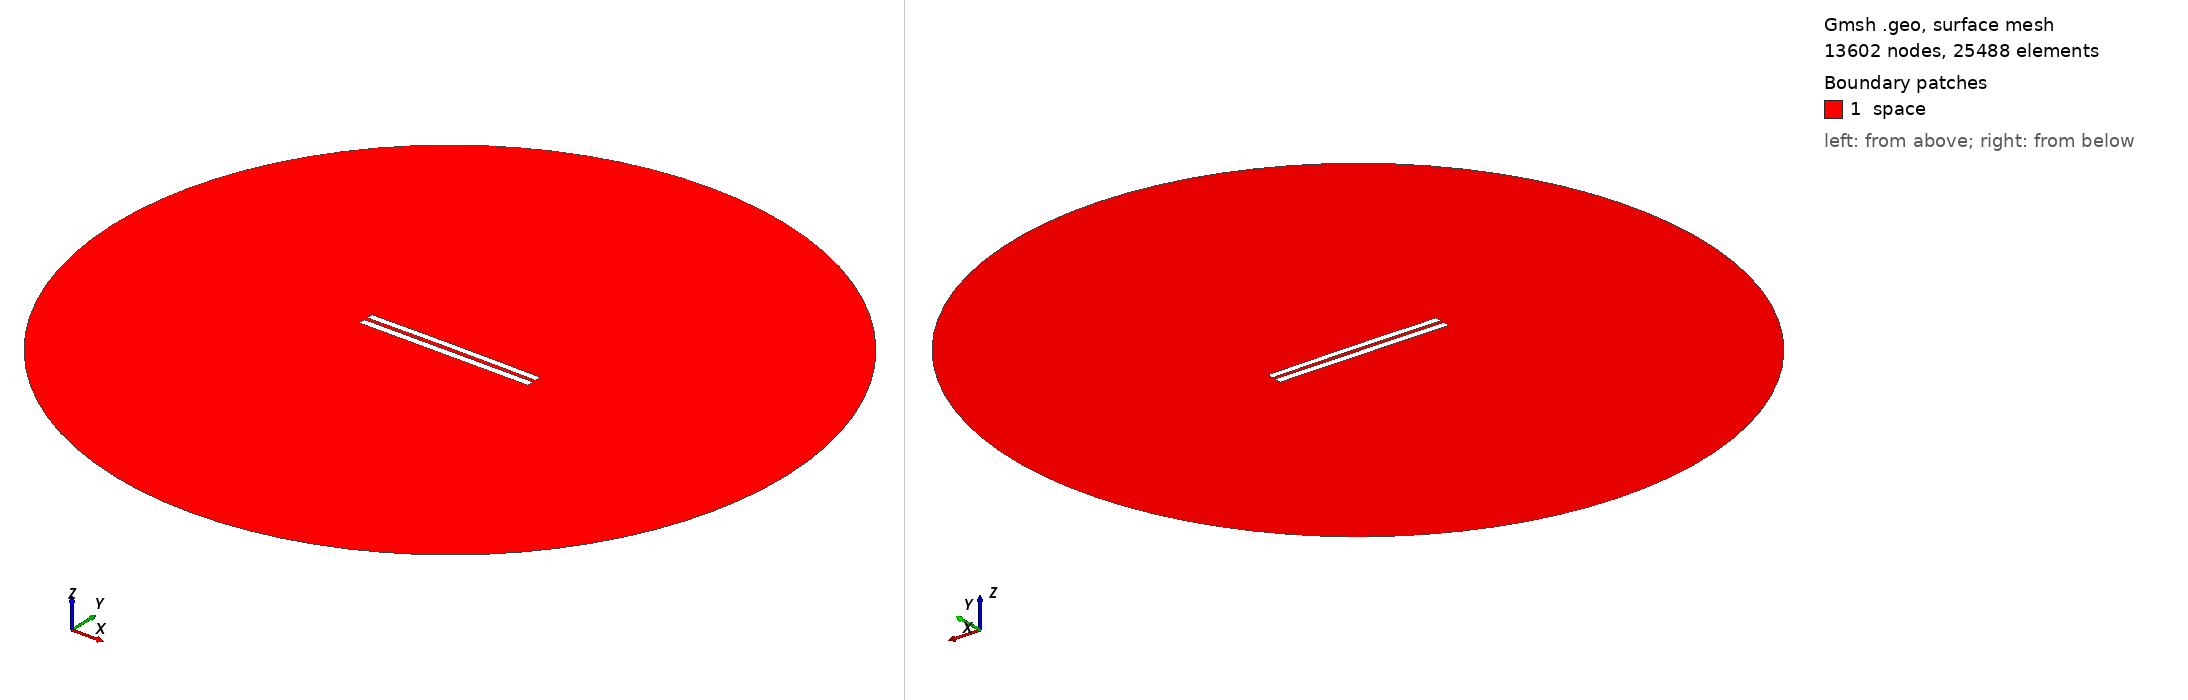

Gmsh geometry script, surface-meshed: 13602 nodes, 25488 surface elements. Boundary patches (legend numbers): 1 space. Left view from above one corner, right view from below the opposite corner. Legend entries are the model's physical surfaces. The drawing asked Gmsh for element sizes between 1% and 20% of the model's largest extent; the script's own settings can give other sizes.

=== 5363.geo (drawn) ===
//---------------------------------------
// Geometry kernel
//---------------------------------------

SetFactory("OpenCASCADE");



//---------------------------------------
// Parameters of the geometry
//---------------------------------------

// Overetch of the upper plate
overetch = 0.125;

// Distance between the plates
distance = 2.25;

// Discretization over the x axis (for the deformation)
nx = 50; 

// Length of the plate
L = 100 - overetch; 

// Number of modes
n = 4; 

// 1st mode coefficient
coeff(1) = 0.0;
beta(1) = 0.596864 * 3.1415926535 / L;

// 2nd mode coefficient
coeff(2) = 0.15;
beta(2) = 1.49418 * 3.1415926535 / L;

// 3rd mode coefficient
coeff(3) = 0.0;
beta(3) = 2.50025 * 3.1415926535 / L;

// 4th mode coefficient
coeff(4) = 0.0;
beta(4) = 3.49999 * 3.1415926535 / L;



//---------------------------------------
// Upper plate (deformed rectangle)
//---------------------------------------

// Coordiantes of the upper plate
xmin = -50;
xmax = 50 - overetch;

// Height of the upper plate
yheight = 4 - 2 * overetch;

// Indexes of the points
UpperID[] = {};
LowerID[] = {};
LeftID[] = {};
RightID[] = {};

// Point index
p = 1;

// Horizontal edges
For i In {1:nx}
    x = xmin + (i-1)*(xmax - xmin)/(nx-1);

    y_bottom = distance / 2 + overetch;
    For j In {1:n}
        C = (Cosh(beta(j)*L) + Cos(beta(j)*L)) / (Sinh(beta(j)*L) + Sin(beta(j)*L));
        y_bottom  = y_bottom + coeff(j) * (Cosh(beta(j)*(x+50)) - Cos(beta(j)*(x+50)) - C * (Sinh(beta(j)*(x+50)) - Sin(beta(j)*(x+50))));
    EndFor

    y_top = y_bottom + yheight;

    Point(p) = {x, y_top, 0, 1.0};
    UpperID[i] = p;
    p = p + 1;

    Point(p) = {x, y_bottom, 0, 1.0};
    LowerID[i] = p;
    p = p + 1;
EndFor

// Create point lists
UpperPts[] = {}; LowerPts[] = {};
For i In {1:nx}
  UpperPts[] += {UpperID[i]};
  LowerPts[] += {LowerID[i]};
EndFor

// Build splines
Spline(1) = {UpperPts[]};
Spline(2) = {LowerPts[]};
Line(3) = {LowerPts[nx-1], UpperPts[nx-1]};
Line(4) = {LowerPts[0], UpperPts[0]};

// Build the plane surface
Curve Loop(1) = {2, 3, -1, -4};
Plane Surface(1) = {1};



//---------------------------------------
// Lower plate (rectangle)
//---------------------------------------

// Vertices
Point(1001) = {-50, -1, 0, 1.0};
Point(1002) = { 50, -1, 0, 1.0};
Point(1003) = { 50,  -5, 0, 1.0};
Point(1004) = {-50,  -5, 0, 1.0};

// Edges
Line(5) = {1001, 1002};
Line(6) = {1002, 1003};
Line(7) = {1003, 1004};
Line(8) = {1004, 1001};

// Plane surface
Line Loop(2) = {5, 6, 7, 8};
Plane Surface(2) = {2}; 



//---------------------------------------
// Outer (fictious) boundary
//---------------------------------------

// Points
Point(1005) = {0, 0, 0};       // Center
Point(1006) = {200, 0, 0};     // Start point
Point(1007) = {0, 200, 0};     // 90 degrees
Point(1008) = {-200, 0, 0};    // 180 degrees
Point(1009) = {0, -200, 0};    // 270 degrees

// Circle arcs (each needs start, center, end)
Circle(9) = {1006, 1005, 1007};
Circle(10) = {1007, 1005, 1008};
Circle(11) = {1008, 1005, 1009};
Circle(12) = {1009, 1005, 1006};

// Plane surface for the entire domain
Curve Loop(3) = {9, 10, 11, 12};
Surface(3) = {3};

// Subtract the plates from the whole domain to obtain the actual domain where we want to solve the equations
BooleanDifference{ Surface{3}; Delete; }{ Surface{1}; Surface{2}; Delete; }




//---------------------------------------
// Transfinite Lines/Curves
//---------------------------------------

// Set the number of points on the boundaries
r = 7;

// Plates
Transfinite Curve {1, 2} = 50*r Using Progression 1;
Transfinite Curve {3, 4} = 2*r Using Progression 1;
Transfinite Line {5, 7} = 50*r Using Progression 1;
Transfinite Line {6, 8} = 2*r Using Progression 1;

// Outer boundary
Transfinite Line {9, 10, 11, 12} = 20 Using Progression 1;



//---------------------------------------
// Physical groups
//---------------------------------------                

// Physical curves (boundaries)
Physical Line("force_segment", 10) = {2};
Physical Line("upper_plate", 11) = {1, 3, 4};
Physical Line("lower_plate", 12) = {5, 6, 7, 8};
Physical Line("boundary", 20) = {9, 10, 11, 12};

// Physical Surfaces
Physical Surface("space", 30) = {3};



//---------------------------------------
// 6. Generate the Mesh
//---------------------------------------

// 2D mesh generation
Mesh 2;
